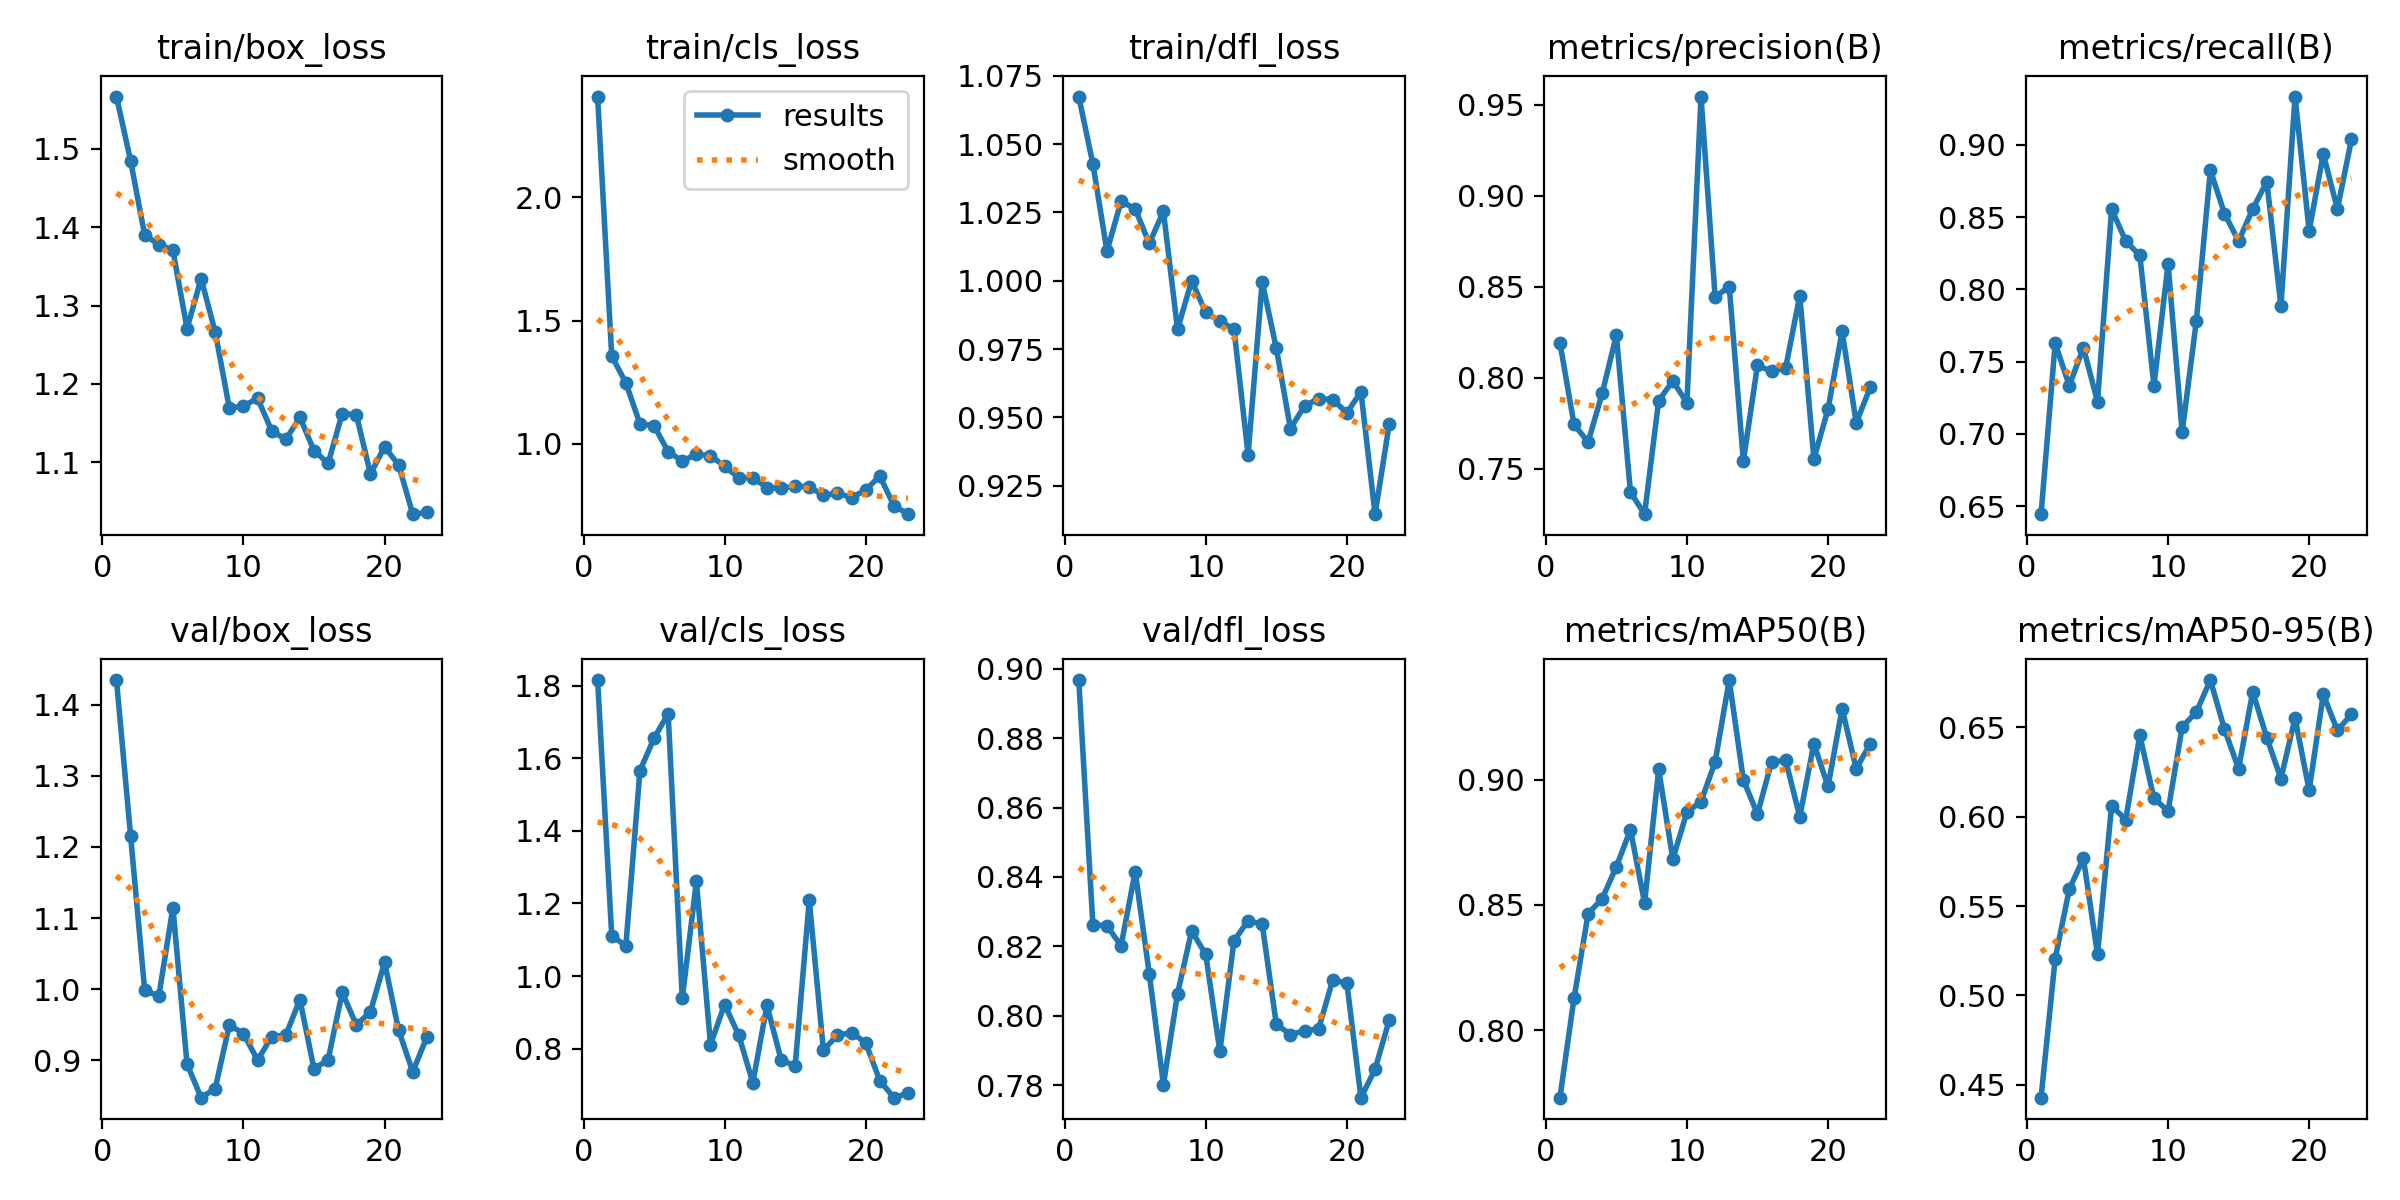

The data file committed next to this chart (first rows):
epoch, time, train/box_loss, train/cls_loss, train/dfl_loss, metrics/precision(B), metrics/recall(B), metrics/mAP50(B), metrics/mAP50-95(B), val/box_loss, val/cls_loss, val/dfl_loss, lr/pg0, lr/pg1, lr/pg2
1, 8.87, 1.566, 2.408, 1.067, 0.8193, 0.6444, 0.7731, 0.4427, 1.435, 1.815, 0.8968, 0.06709, 0.0001654, 0.0001654
2, 16.17, 1.485, 1.357, 1.043, 0.7744, 0.7627, 0.8128, 0.5206, 1.216, 1.111, 0.8263, 0.03392, 0.0003288, 0.0003288
3, 23.26, 1.39, 1.248, 1.011, 0.7647, 0.7333, 0.8465, 0.5594, 0.9984, 1.083, 0.8259, 0.0007433, 0.0004889, 0.0004889
4, 30.34, 1.378, 1.081, 1.029, 0.7916, 0.7596, 0.8525, 0.5768, 0.9899, 1.565, 0.8202, 0.0004852, 0.0004852, 0.0004852
5, 37.63, 1.37, 1.074, 1.026, 0.8235, 0.7222, 0.8653, 0.523, 1.115, 1.655, 0.8415, 0.0004802, 0.0004802, 0.0004802
6, 44.86, 1.271, 0.9684, 1.014, 0.7371, 0.8556, 0.8801, 0.6062, 0.8947, 1.723, 0.812, 0.0004752, 0.0004752, 0.0004752
7, 52.04, 1.334, 0.9305, 1.025, 0.725, 0.8333, 0.8508, 0.5983, 0.8472, 0.9381, 0.7802, 0.0004703, 0.0004703, 0.0004703
8, 59.32, 1.266, 0.9576, 0.9822, 0.7875, 0.8235, 0.9041, 0.6456, 0.8601, 1.26, 0.8064, 0.0004654, 0.0004654, 0.0004654
9, 66.51, 1.169, 0.9527, 1, 0.7982, 0.7333, 0.8683, 0.6103, 0.9495, 0.8114, 0.8245, 0.0004604, 0.0004604, 0.0004604
10, 73.71, 1.172, 0.9089, 0.9884, 0.7863, 0.8176, 0.887, 0.6032, 0.9374, 0.9215, 0.8177, 0.0004554, 0.0004554, 0.0004554
11, 80.9, 1.182, 0.8636, 0.9851, 0.9546, 0.7011, 0.8912, 0.6502, 0.9, 0.8373, 0.7898, 0.0004505, 0.0004505, 0.0004505
12, 88.03, 1.14, 0.8618, 0.9824, 0.8444, 0.7778, 0.9071, 0.6586, 0.933, 0.706, 0.8216, 0.0004456, 0.0004456, 0.0004456
13, 95.25, 1.129, 0.823, 0.9363, 0.8501, 0.8824, 0.9397, 0.6766, 0.9352, 0.9191, 0.8274, 0.0004406, 0.0004406, 0.0004406
14, 102.4, 1.157, 0.819, 0.9996, 0.7542, 0.8524, 0.8999, 0.649, 0.9853, 0.77, 0.8264, 0.0004356, 0.0004356, 0.0004356
15, 109.5, 1.115, 0.8289, 0.9753, 0.8068, 0.8333, 0.8862, 0.6268, 0.8875, 0.7516, 0.7976, 0.0004307, 0.0004307, 0.0004307
16, 116.5, 1.099, 0.8254, 0.9459, 0.8035, 0.8556, 0.9071, 0.67, 0.9007, 1.209, 0.7946, 0.0004258, 0.0004258, 0.0004258
17, 123.6, 1.162, 0.7915, 0.9542, 0.8055, 0.8744, 0.9077, 0.6443, 0.9954, 0.7962, 0.7956, 0.0004208, 0.0004208, 0.0004208
18, 130.9, 1.161, 0.7997, 0.9569, 0.8452, 0.7884, 0.8852, 0.6213, 0.9496, 0.837, 0.7962, 0.0004158, 0.0004158, 0.0004158
19, 138, 1.085, 0.7823, 0.9565, 0.7554, 0.9333, 0.9143, 0.6554, 0.968, 0.8442, 0.8103, 0.0004109, 0.0004109, 0.0004109
20, 145, 1.12, 0.8128, 0.9516, 0.7827, 0.8405, 0.8973, 0.6148, 1.038, 0.8159, 0.8094, 0.0004059, 0.0004059, 0.0004059
21, 152.1, 1.097, 0.8695, 0.9594, 0.8255, 0.8936, 0.9283, 0.6685, 0.9419, 0.7119, 0.7764, 0.000401, 0.000401, 0.000401
22, 159.3, 1.034, 0.7495, 0.9145, 0.7753, 0.8556, 0.9044, 0.6483, 0.8836, 0.665, 0.7846, 0.0003961, 0.0003961, 0.0003961
23, 166.3, 1.036, 0.7149, 0.9474, 0.7948, 0.9036, 0.9144, 0.6574, 0.9326, 0.6776, 0.7987, 0.0003911, 0.0003911, 0.0003911
